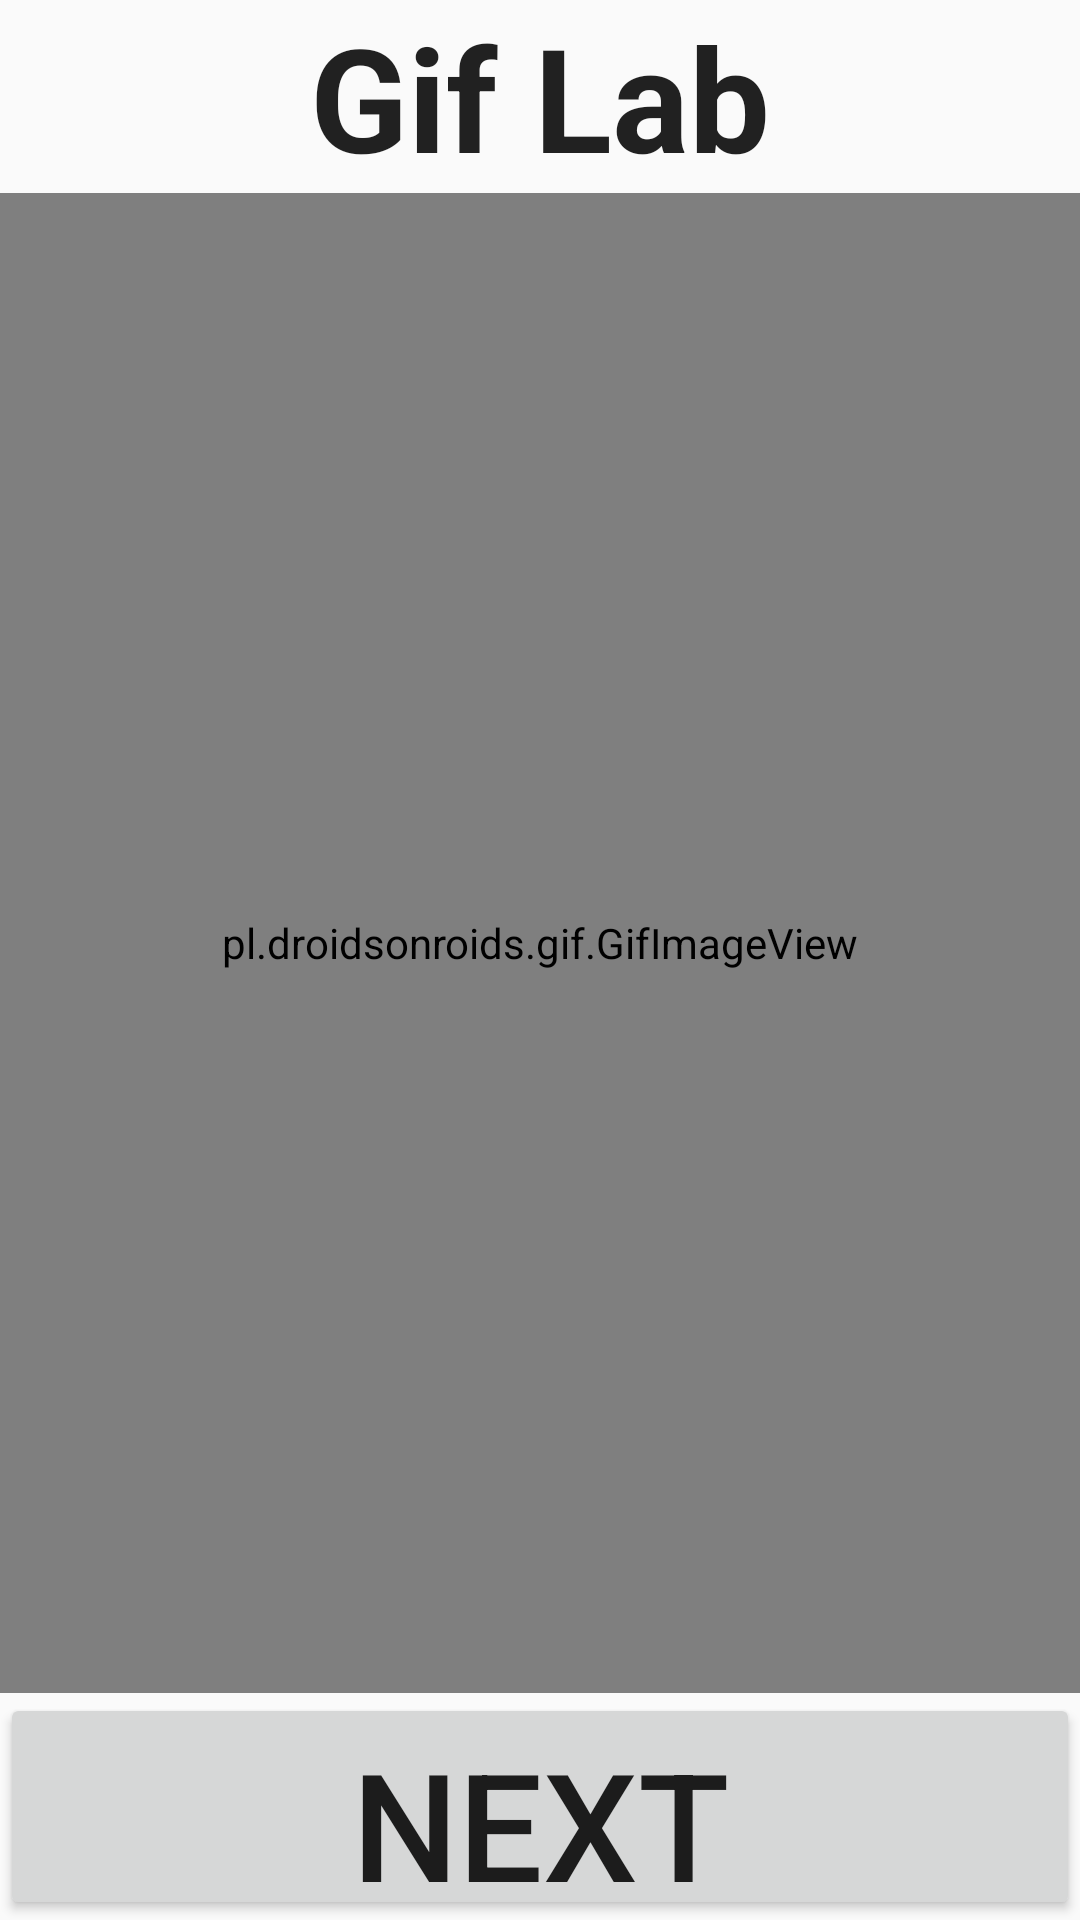

Android layout source for this screen:
<!-- AndroidManifest.xml: application theme AppTheme -->
<!-- res/layout/activity_giflabs.xml -->
<?xml version="1.0" encoding="utf-8"?>
<RelativeLayout xmlns:android="http://schemas.android.com/apk/res/android"
xmlns:app="http://schemas.android.com/apk/res-auto"
xmlns:tools="http://schemas.android.com/tools"
android:layout_width="match_parent"
android:layout_height="match_parent"
tools:context=".giflabs">


    <TextView
        android:id="@+id/textView2"
        android:layout_width="wrap_content"
        android:layout_height="wrap_content"
        android:layout_alignParentStart="true"
        android:layout_alignParentEnd="true"

        android:gravity="clip_horizontal|center"
        android:text="Gif Lab"
        android:textAppearance="@style/TextAppearance.AppCompat.Large"
        android:textSize="48sp"
        android:textStyle="bold" />




    <pl.droidsonroids.gif.GifImageView
        android:id="@+id/gifviewer"
        android:layout_width="410dp"
        android:layout_height="500dp"
        app:layout_constraintEnd_toEndOf="parent"
        app:layout_constraintStart_toStartOf="parent"
        tools:layout_editor_absoluteY="0dp"
        android:layout_below="@+id/textView2"
        android:src="@drawable/ballspin">

    </pl.droidsonroids.gif.GifImageView>

    <Button
        android:id="@+id/nextButton"
        android:layout_width="match_parent"
        android:layout_height="fill_parent"
        android:layout_below="@+id/gifviewer"
        android:text="Next"
        android:textSize="50sp"
        />



</RelativeLayout>
<!-- resources referenced by this layout -->
<resources>
  <style name="AppTheme" parent="Theme.AppCompat.DayNight.DarkActionBar">
          
          <item name="colorPrimary">@color/colorPrimary</item>
          <item name="colorPrimaryDark">@color/colorPrimaryDark</item>
          <item name="colorAccent">@color/colorAccent</item>
      </style>
  <color name="colorPrimary">#008577</color>
  <color name="colorPrimaryDark">#00574B</color>
  <color name="colorAccent">#D81B60</color>
</resources>
